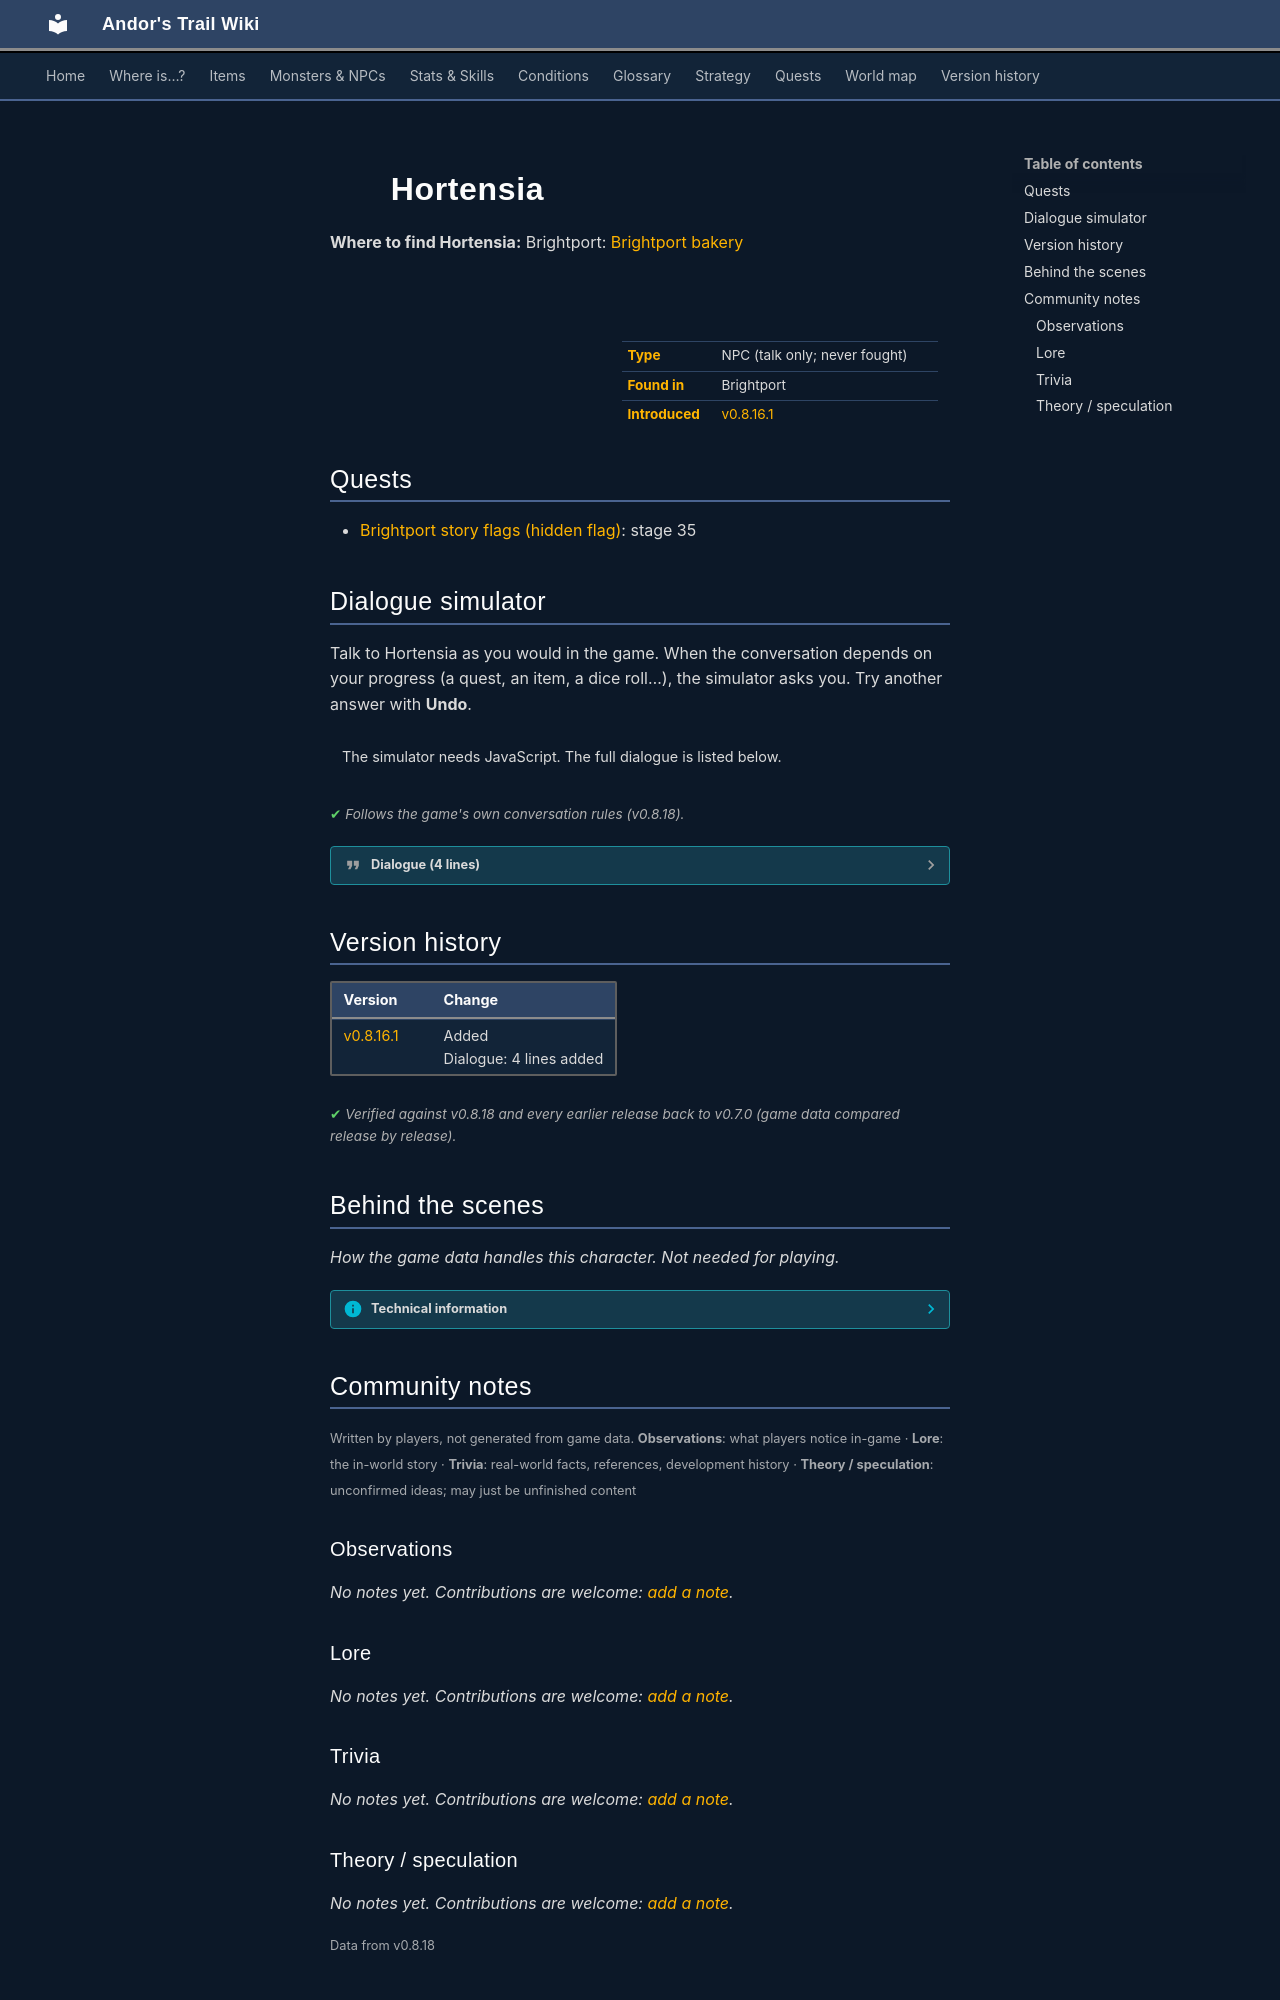

repository: asdfghjkl628/Andor-s-Trail-Wikiiii · page: monsters/brightportbakery/index.html · generator: mkdocs

---
description: "Hortensia is a non-player character (NPC) in Andor's Trail, found in Brightport."
---

# ![](../assets/icons/monsters/monsters_ld_edit_3.png){ .sprite } Hortensia

**Where to find Hortensia:** Brightport: [Brightport bakery](../maps/brightport_bakery.md#pin-npc-brightportbakery)

<div class="infobox" markdown>

<p class="ib-img"><img class="sprite" src="../../assets/icons/monsters/monsters_ld_edit_3.png" alt=""></p>

| | |
|---|---|
| **Type** | NPC (talk only; never fought) |
| **Found in** | Brightport |
| **Introduced** | [v0.8.16.1](../versions/0.8.16.1.md) |

</div>

## Quests

- [Brightport story flags (hidden flag)](../quests/brightport_nondisplay.md): stage 35

## Dialogue simulator

Talk to Hortensia as you would in the game. When the conversation depends on your progress (a quest, an item, a dice roll…), the simulator asks you. Try another answer with **Undo**.

<div class="dlg-sim" data-src="../../assets/dialogue/brightport_hortensia.json" data-npc="Hortensia" markdown="0"><noscript>The simulator needs JavaScript. The full dialogue is listed below.</noscript></div>

<p class="verified">Follows the game's own conversation rules (v0.8.18).</p>

??? quote "Dialogue (4 lines)"

    *Exactly as in the game files. Each line appears once; links jump to where a choice leads.*

    <span id="d-brightport_hortensia"></span>**`brightport_hortensia`** Hortensia: “Hello, today's astronomy class at the Academy will be held in the evening, you musn't miss it.”

    - “I don't have time to attend classes, I must find my brother Andor.” *(if NOT reached stage 900 of [Main quest endings (hidden flag)](../quests/andor_ending.md#stage-900))* → [brightport_hortensia1](#d-brightport_hortensia1)
    - “Academy, where is that?” *(if NOT reached stage 231 of [Brightport story flags (hidden flag)](../quests/brightport_nondisplay.md#stage-231))* → [brightport_hortensia3](#d-brightport_hortensia3)
    - “Sorry to disturb your meal. [Leave]” → *conversation ends*

    <span id="d-brightport_hortensia1"></span>**`brightport_hortensia1`** Hortensia: “That boy Andor? He was a bit unremarkable but he had a real passion for astronomy. What has happened to him?”

    - “He has been missing for a while, and so my father sent me out to search for him. Have you seen him?” → [brightport_hortensia2](#d-brightport_hortensia2)

    <span id="d-brightport_hortensia3"></span>**`brightport_hortensia3`** Hortensia: “It is surprising for someone visiting Brightport not to know about its Academy, and here I thought you were a student. Head to the western part of town, and you will find it.”

    - “I don't have time to attend classes, I must find my brother Andor.” *(if NOT reached stage 900 of [Main quest endings (hidden flag)](../quests/andor_ending.md#stage-900))* → [brightport_hortensia1](#d-brightport_hortensia1)
    - “Thanks, bye.” → *conversation ends*

    <span id="d-brightport_hortensia2"></span>**`brightport_hortensia2`** Hortensia: “I'm afraid I cannot be of much help. I haven't seen Andor since his days at the Brightport academy. I hope you find him soon.” — **effects:** sets stage 35 of [Brightport story flags (hidden flag)](../quests/brightport_nondisplay.md#stage-35)

    - “I hope so too.” → *conversation ends*



## Version history

| Version | Change |
|---|---|
| [v0.8.16.1](../versions/0.8.16.1.md) | Added<br>Dialogue: 4 lines added |

<p class="verified">Verified against v0.8.18 and every earlier release back to v0.7.0 (game data compared release by release).</p>


## Behind the scenes

*How the game data handles this character. Not needed for playing.*

??? info "Technical information"

    | | |
    |---|---|
    | Entry ID | `brightportbakery` |
    | Type (wiki) | NPC |
    | Spawn group | `brightportbakery` |
    | Loot table | – |
    | Conversation | `brightport_hortensia` |
    | Faction | – |
    | Movement | – |
    | Icon | `monsters_ld_edit:3` |
    | Defined in | `res/raw/monsterlist_brightport.json` |

    Raw data:

    ```json
    {
     "id": "brightportbakery",
     "name": "Hortensia",
     "iconID": "monsters_ld_edit:3",
     "unique": 1,
     "phraseID": "brightport_hortensia"
    }
    ```


## Community notes

<small>Written by players, not generated from game data. **Observations**: what players notice in-game · **Lore**: the in-world story · **Trivia**: real-world facts, references, development history · **Theory / speculation**: unconfirmed ideas; may just be unfinished content</small>

### Observations

*No notes yet. Contributions are welcome: [add a note](https://github.com/asdfghjkl628/Andor-s-Trail-Wikiiii/new/main/notes/monsters?filename=brightportbakery.md&value=%23%23%20Observations%0A%0A%3C%21--%20what%20players%20notice%20in-game%20--%3E%0A%0A%23%23%20Lore%0A%0A%3C%21--%20the%20in-world%20story%20--%3E%0A%0A%23%23%20Trivia%0A%0A%3C%21--%20real-world%20facts%2C%20references%2C%20development%20history%20--%3E%0A%0A%23%23%20Theory%20/%20speculation%0A%0A%3C%21--%20unconfirmed%20ideas%3B%20may%20just%20be%20unfinished%20content%20--%3E%0A).*

### Lore

*No notes yet. Contributions are welcome: [add a note](https://github.com/asdfghjkl628/Andor-s-Trail-Wikiiii/new/main/notes/monsters?filename=brightportbakery.md&value=%23%23%20Observations%0A%0A%3C%21--%20what%20players%20notice%20in-game%20--%3E%0A%0A%23%23%20Lore%0A%0A%3C%21--%20the%20in-world%20story%20--%3E%0A%0A%23%23%20Trivia%0A%0A%3C%21--%20real-world%20facts%2C%20references%2C%20development%20history%20--%3E%0A%0A%23%23%20Theory%20/%20speculation%0A%0A%3C%21--%20unconfirmed%20ideas%3B%20may%20just%20be%20unfinished%20content%20--%3E%0A).*

### Trivia

*No notes yet. Contributions are welcome: [add a note](https://github.com/asdfghjkl628/Andor-s-Trail-Wikiiii/new/main/notes/monsters?filename=brightportbakery.md&value=%23%23%20Observations%0A%0A%3C%21--%20what%20players%20notice%20in-game%20--%3E%0A%0A%23%23%20Lore%0A%0A%3C%21--%20the%20in-world%20story%20--%3E%0A%0A%23%23%20Trivia%0A%0A%3C%21--%20real-world%20facts%2C%20references%2C%20development%20history%20--%3E%0A%0A%23%23%20Theory%20/%20speculation%0A%0A%3C%21--%20unconfirmed%20ideas%3B%20may%20just%20be%20unfinished%20content%20--%3E%0A).*
